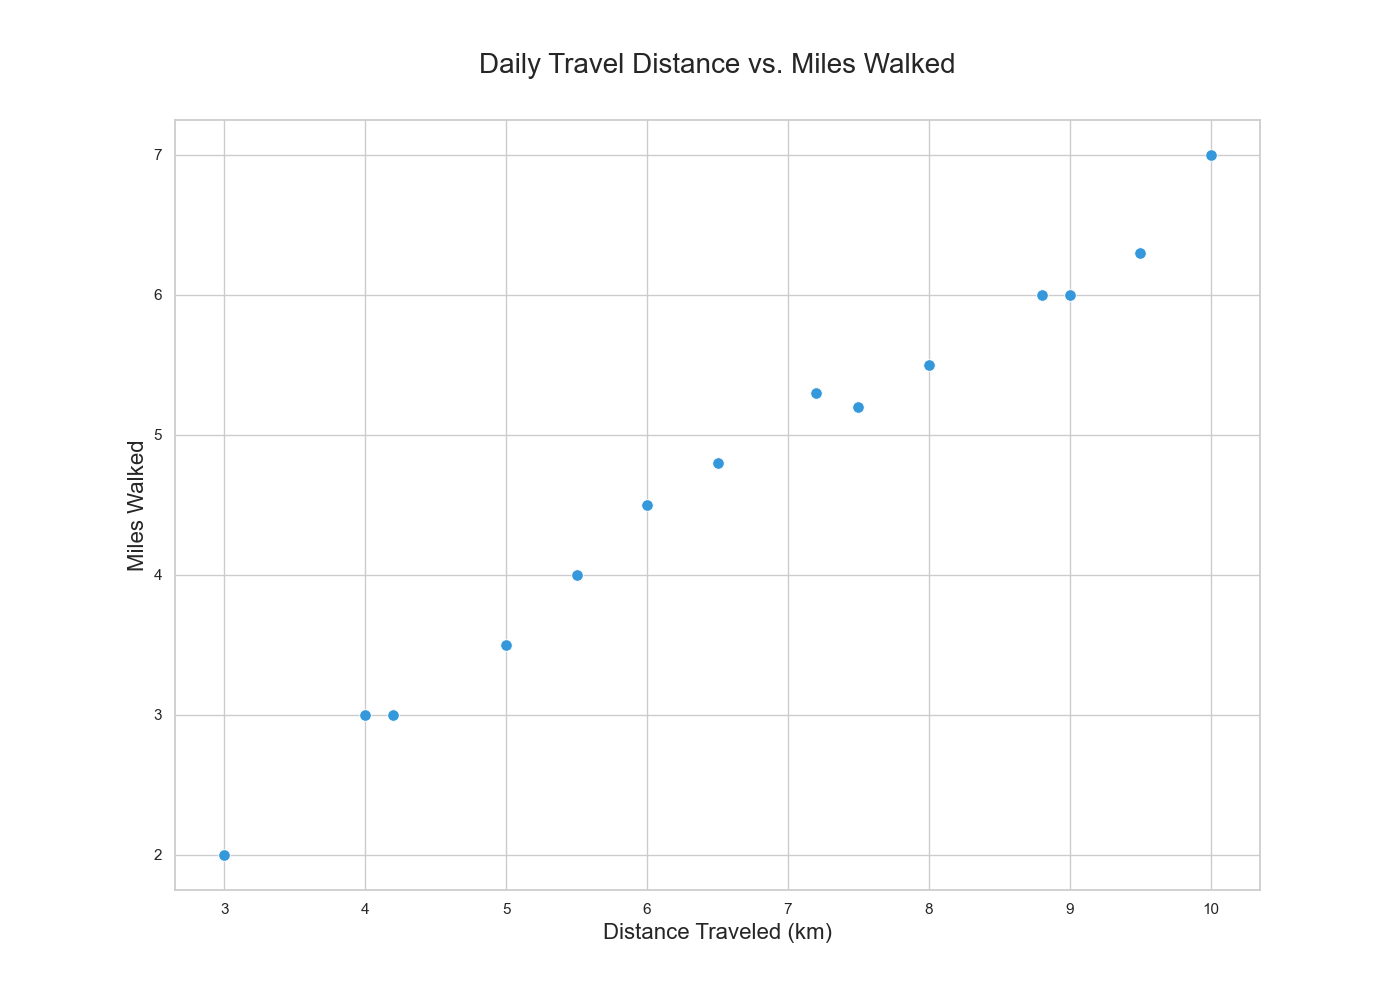

The file beside this chart, header and first rows:
Day, DistanceTraveled, MilesWalked
Monday, 3, 2
Tuesday, 5, 3.5
Wednesday, 4.2, 3
Thursday, 6, 4.5
Friday, 7.5, 5.2
Saturday, 8, 5.5
Sunday, 9, 6
Monday, 4, 3
Tuesday, 5.5, 4
Wednesday, 6.5, 4.8
Thursday, 7.2, 5.3
Friday, 8.8, 6
Saturday, 9.5, 6.3
Sunday, 10, 7
